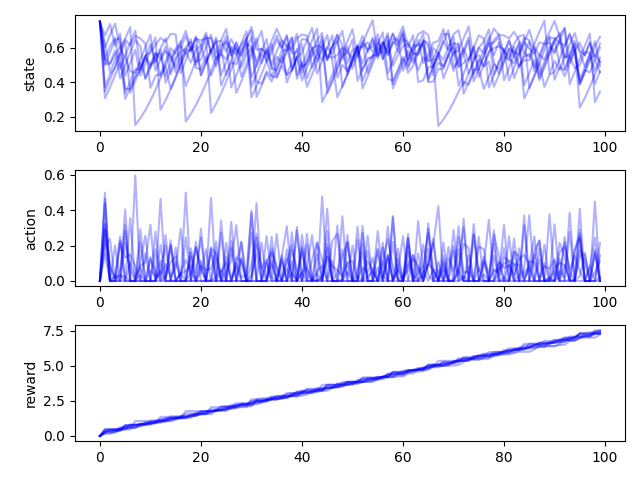

The file beside this chart, header and first rows:
, time, state, action, reward, rep
0, 0, 0.75, 0.0, 0.0, 0
1, 1, 0.6214, 0.2029, 0.2029, 0
2, 2, 0.4558, 0.2366, 0.2366, 0
3, 3, 0.5302, 0.0, 0.0, 0
4, 4, 0.5737, 0.03152, 0.03152, 0
5, 5, 0.6471, 0.0, 0.0, 0
6, 6, 0.6133, 0.1083, 0.1083, 0
7, 7, 0.668, 0.0176, 0.0176, 0
8, 8, 0.6532, 0.08787, 0.08787, 0
9, 9, 0.6229, 0.1046, 0.1046, 0
10, 10, 0.3681, 0.3184, 0.3184, 0
11, 11, 0.4379, 0.0, 0.0, 0
12, 12, 0.4479, 0.06047, 0.06047, 0
13, 13, 0.5221, 0.0, 0.0, 0
14, 14, 0.5969, 0.0, 0.0, 0
15, 15, 0.5639, 0.108, 0.108, 0
16, 16, 0.6376, 0.0, 0.0, 0
17, 17, 0.174, 0.4994, 0.4994, 0
18, 18, 0.2172, 0.0, 0.0, 0
19, 19, 0.2682, 0.0, 0.0, 0
20, 20, 0.327, 0.0, 0.0, 0
21, 21, 0.3931, 0.0, 0.0, 0
22, 22, 0.4646, 0.0, 0.0, 0
23, 23, 0.5392, 0.0, 0.0, 0
24, 24, 0.5614, 0.05274, 0.05274, 0
25, 25, 0.5325, 0.1034, 0.1034, 0
26, 26, 0.6072, 0.0, 0.0, 0
27, 27, 0.5844, 0.0978, 0.0978, 0
28, 28, 0.432, 0.2217, 0.2217, 0
29, 29, 0.5056, 0.0, 0.0, 0
30, 30, 0.5806, 0.0, 0.0, 0
31, 31, 0.6536, 0.0, 0.0, 0
32, 32, 0.5097, 0.2177, 0.2177, 0
33, 33, 0.5847, 0.0, 0.0, 0
34, 34, 0.5038, 0.1544, 0.1544, 0
35, 35, 0.5788, 0.0, 0.0, 0
36, 36, 0.6429, 0.009448, 0.009448, 0
37, 37, 0.6107, 0.1068, 0.1068, 0
38, 38, 0.4781, 0.2049, 0.2049, 0
39, 39, 0.5504, 0.002579, 0.002579, 0
40, 40, 0.453, 0.1683, 0.1683, 0
41, 41, 0.5273, 0.0, 0.0, 0
42, 42, 0.6021, 0.0, 0.0, 0
43, 43, 0.5222, 0.154, 0.154, 0
44, 44, 0.5971, 0.0, 0.0, 0
45, 45, 0.5351, 0.1366, 0.1366, 0
46, 46, 0.6097, 0.0, 0.0, 0
47, 47, 0.6374, 0.04607, 0.04607, 0
48, 48, 0.5325, 0.1794, 0.1794, 0
49, 49, 0.6072, 0.0, 0.0, 0
50, 50, 0.4783, 0.2012, 0.2012, 0
51, 51, 0.5532, 0.0, 0.0, 0
52, 52, 0.6273, 0.0, 0.0, 0
53, 53, 0.5888, 0.1135, 0.1135, 0
54, 54, 0.6062, 0.05735, 0.05735, 0
55, 55, 0.6778, 0.0, 0.0, 0
56, 56, 0.5358, 0.2165, 0.2165, 0
57, 57, 0.6104, 0.0, 0.0, 0
58, 58, 0.6818, 0.0, 0.0, 0
59, 59, 0.5747, 0.182, 0.182, 0
... 940 more rows
